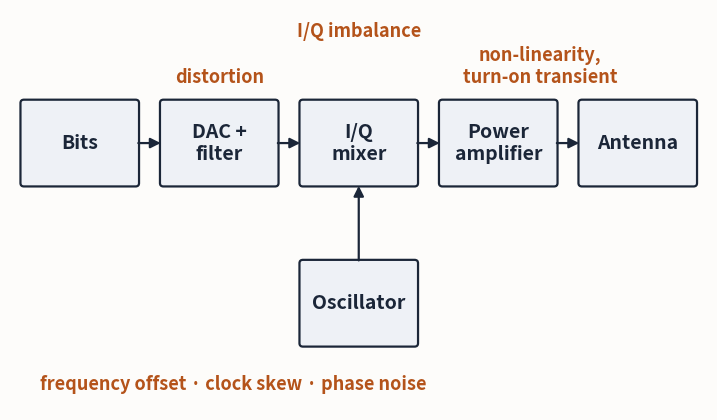
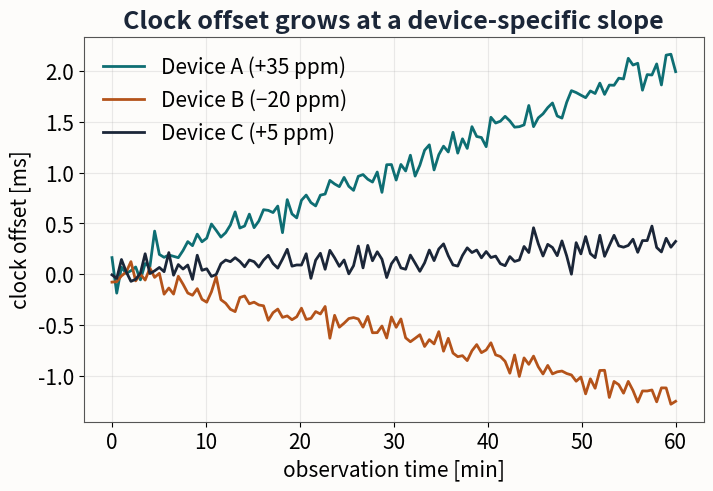
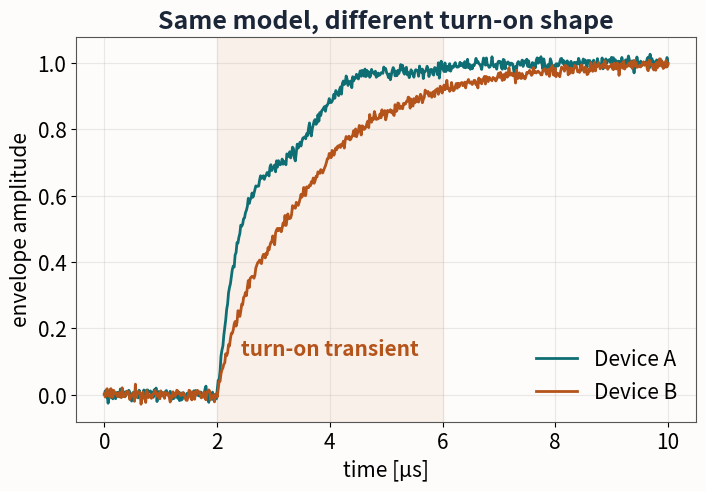
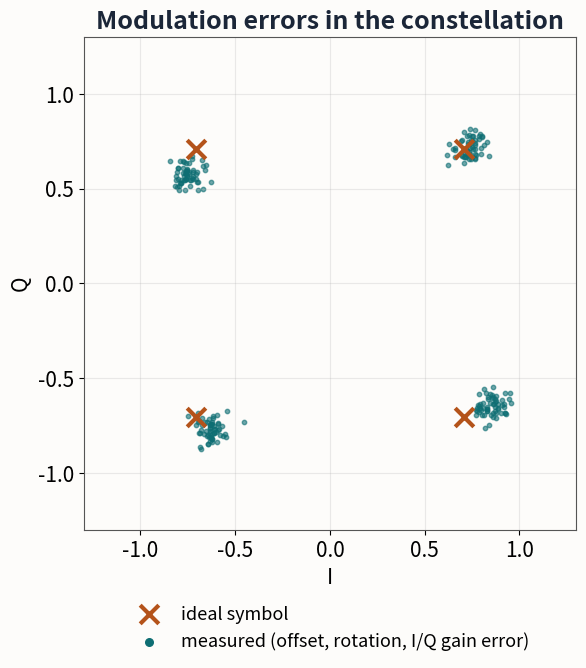
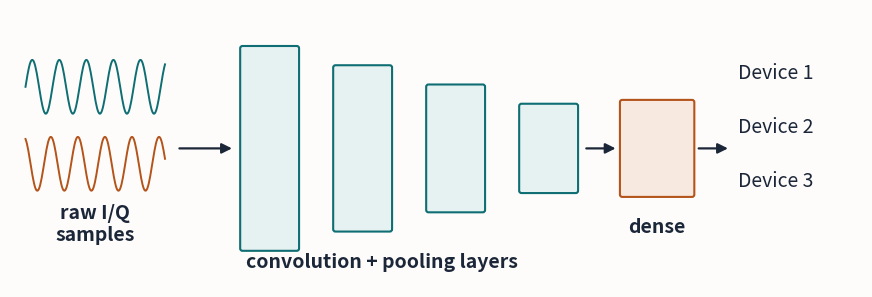
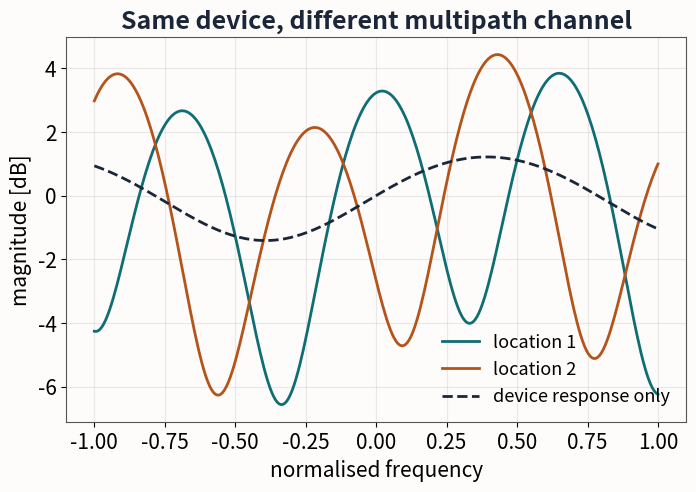
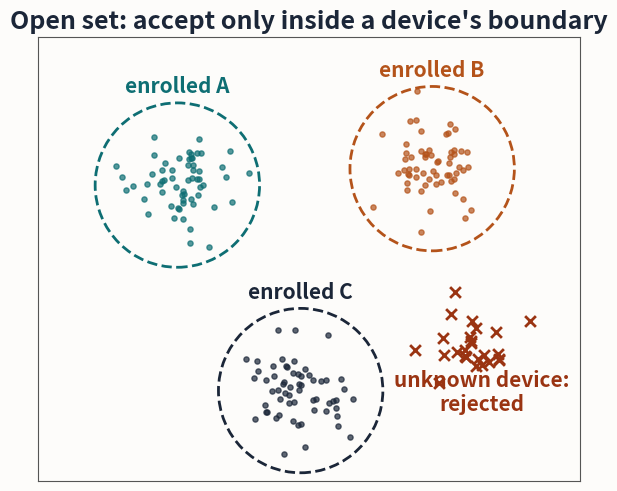

Source code (Python) for these figures, in order:
"""Illustrative (synthetic) figures for the seminar survey slides."""
import numpy as np, matplotlib
matplotlib.use("Agg")
import matplotlib.pyplot as plt
from matplotlib.patches import FancyBboxPatch, FancyArrowPatch, Circle
T, O, N, G, BG = "#0E6E73", "#B4531A", "#1B2638", "#7A8394", "#FDFCFA"
plt.rcParams.update({"font.size": 15, "axes.edgecolor": "#555", "axes.grid": True, "grid.alpha": .25,
                     "figure.facecolor": BG, "axes.facecolor": BG, "savefig.facecolor": BG})
rng = np.random.default_rng(3)
def save(f, n): f.savefig(n, dpi=160, bbox_inches="tight", pad_inches=.15); plt.close(f)

# 1 impairment chain
f, a = plt.subplots(figsize=(9, 5.2)); a.axis("off"); a.set_xlim(0, 10); a.set_ylim(0, 6)
blocks = [("Bits", 0.2), ("DAC +\nfilter", 2.2), ("I/Q\nmixer", 4.2), ("Oscillator", 4.2), ("Power\namplifier", 6.2), ("Antenna", 8.2)]
for i, (t, x) in enumerate(blocks):
    y = 1.0 if t == "Oscillator" else 3.4
    a.add_patch(FancyBboxPatch((x, y), 1.6, 1.2, boxstyle="round,pad=.05", fc="#EEF1F6", ec=N, lw=1.6))
    a.text(x + .8, y + .6, t, ha="center", va="center", fontsize=14, color=N, weight="bold")
for x in (1.8, 3.8, 5.8, 7.8):
    a.annotate("", (x + .4, 4.0), (x, 4.0), arrowprops=dict(arrowstyle="-|>", color=N, lw=1.6))
a.annotate("", (5.0, 3.4), (5.0, 2.2), arrowprops=dict(arrowstyle="-|>", color=N, lw=1.6))
for x, y, t in [(3.0, 4.9, "distortion"), (5.0, 5.6, "I/Q imbalance"), (3.2, 0.3, "frequency offset · clock skew · phase noise"), (7.6, 4.9, "non-linearity,\nturn-on transient")]:
    a.text(x, y, t, ha="center", fontsize=13, color=O, style="italic", weight="bold")
save(f, "fig_impairments.png")

# 2 clock skew
f, a = plt.subplots(figsize=(8, 5))
t = np.linspace(0, 60, 120)
for s, c, l in [(35, T, "Device A (+35 ppm)"), (-20, O, "Device B (−20 ppm)"), (5, N, "Device C (+5 ppm)")]:
    a.plot(t, s * t / 1000 + rng.normal(0, .08, t.size), color=c, lw=2, label=l)
a.set_xlabel("observation time [min]"); a.set_ylabel("clock offset [ms]"); a.legend(frameon=False)
a.set_title("Clock offset grows at a device-specific slope", color=N, weight="bold")
save(f, "fig_clockskew.png")

# 3 transient
f, a = plt.subplots(figsize=(8, 5))
t = np.linspace(0, 10, 600)
for tau, ov, c, l in [(0.9, .18, T, "Device A"), (1.6, .05, O, "Device B")]:
    env = np.where(t < 2, 0, 1 - np.exp(-(t - 2) / tau) + ov * np.exp(-(t - 2) / 1.2) * np.sin((t - 2) * 3))
    a.plot(t, env + rng.normal(0, .01, t.size), color=c, lw=2, label=l)
a.axvspan(2, 6, color="#F7E9DF", alpha=.6); a.text(4, 0.12, "turn-on transient", ha="center", color=O, weight="bold")
a.set_xlabel("time [µs]"); a.set_ylabel("envelope amplitude"); a.legend(frameon=False, loc="lower right")
a.set_title("Same model, different turn-on shape", color=N, weight="bold")
save(f, "fig_transient.png")

# 4 constellation errors
f, a = plt.subplots(figsize=(6.4, 6.4))
ideal = np.array([[1, 1], [1, -1], [-1, 1], [-1, -1]]) / np.sqrt(2)
ang = np.deg2rad(5)
R = np.array([[np.cos(ang), -np.sin(ang)], [np.sin(ang), np.cos(ang)]])
for p in ideal:
    q = (R @ (p * [1.05, .96])) + [.05, -.03]
    pts = q + rng.normal(0, .045, (60, 2))
    a.scatter(pts[:, 0], pts[:, 1], s=10, color=T, alpha=.6)
a.scatter(ideal[:, 0], ideal[:, 1], s=180, marker="x", color=O, lw=3, label="ideal symbol")
a.scatter([], [], s=30, color=T, label="measured (offset, rotation, I/Q gain error)")
a.set_xlim(-1.3, 1.3); a.set_ylim(-1.3, 1.3); a.set_aspect("equal"); a.set_xlabel("I"); a.set_ylabel("Q")
a.legend(frameon=False, loc="upper center", bbox_to_anchor=(.5, -.12), fontsize=13)
a.set_title("Modulation errors in the constellation", color=N, weight="bold")
save(f, "fig_constellation.png")

# 5 CNN pipeline
f, a = plt.subplots(figsize=(11, 3.6)); a.axis("off"); a.set_xlim(0, 11); a.set_ylim(0, 3.6)
x = np.linspace(0, 1.8, 200)
a.plot(.2 + x, 2.6 + .35 * np.sin(18 * x), color=T, lw=1.4); a.plot(.2 + x, 1.6 + .35 * np.cos(18 * x + .4), color=O, lw=1.4)
a.text(1.1, .6, "raw I/Q\nsamples", ha="center", fontsize=14, color=N, weight="bold")
for i, (xx, h) in enumerate([(3.0, 2.6), (4.2, 2.1), (5.4, 1.6), (6.6, 1.1)]):
    a.add_patch(FancyBboxPatch((xx, 1.8 - h / 2), .7, h, boxstyle="round,pad=.03", fc="#E6F1F1", ec=T, lw=1.5))
a.text(4.8, .25, "convolution + pooling layers", ha="center", fontsize=14, color=N, weight="bold")
a.add_patch(FancyBboxPatch((7.9, 1.2), .9, 1.2, boxstyle="round,pad=.03", fc="#F7E9DF", ec=O, lw=1.5))
a.text(8.35, .7, "dense", ha="center", fontsize=14, color=N, weight="bold")
for i, t_ in enumerate(["Device 1", "Device 2", "Device 3"]):
    a.text(9.4, 2.7 - i * .7, t_, fontsize=14, color=N)
for x0, x1 in [(2.15, 2.9), (7.4, 7.85), (8.85, 9.3)]:
    a.annotate("", (x1, 1.8), (x0, 1.8), arrowprops=dict(arrowstyle="-|>", color=N, lw=1.6))
save(f, "fig_cnn.png")

# 6 channel effect
f, a = plt.subplots(figsize=(8, 5))
fr = np.linspace(-1, 1, 300)
dev = 1 + .15 * np.sin(4 * fr)
for d, c, l in [(0, T, "location 1"), (2.2, O, "location 2")]:
    ch = 1 + .45 * np.cos(np.pi * fr * 3 + d)
    a.plot(fr, 20 * np.log10(dev * ch), color=c, lw=2, label=l)
a.plot(fr, 20 * np.log10(dev), color=N, lw=2, ls="--", label="device response only")
a.set_xlabel("normalised frequency"); a.set_ylabel("magnitude [dB]"); a.legend(frameon=False, fontsize=13)
a.set_title("Same device, different multipath channel", color=N, weight="bold")
save(f, "fig_channel.png")

# 7 open set
f, a = plt.subplots(figsize=(7, 6))
cents = {"A": (-1.5, 1), "B": (1.6, 1.2), "C": (0, -1.5)}
for (k, c), col in zip(cents.items(), [T, O, N]):
    p = np.array(c) + rng.normal(0, .3, (60, 2)); a.scatter(p[:, 0], p[:, 1], s=14, color=col, alpha=.7)
    a.add_patch(Circle(c, 1.0, fill=False, ec=col, lw=2, ls="--")); a.text(c[0], c[1] + 1.12, f"enrolled {k}", ha="center", color=col, weight="bold")
u = np.array((2.1, -0.9)) + rng.normal(0, .25, (25, 2))
a.scatter(u[:, 0], u[:, 1], s=60, marker="x", color="#9A3412", lw=2); a.text(2.2, -1.75, "unknown device:\nrejected", ha="center", color="#9A3412", weight="bold")
a.set_xlim(-3.2, 3.4); a.set_ylim(-2.6, 2.8); a.set_aspect("equal"); a.set_xticks([]); a.set_yticks([])
a.set_title("Open set: accept only inside a device's boundary", color=N, weight="bold")
save(f, "fig_openset.png")
print("ok")
